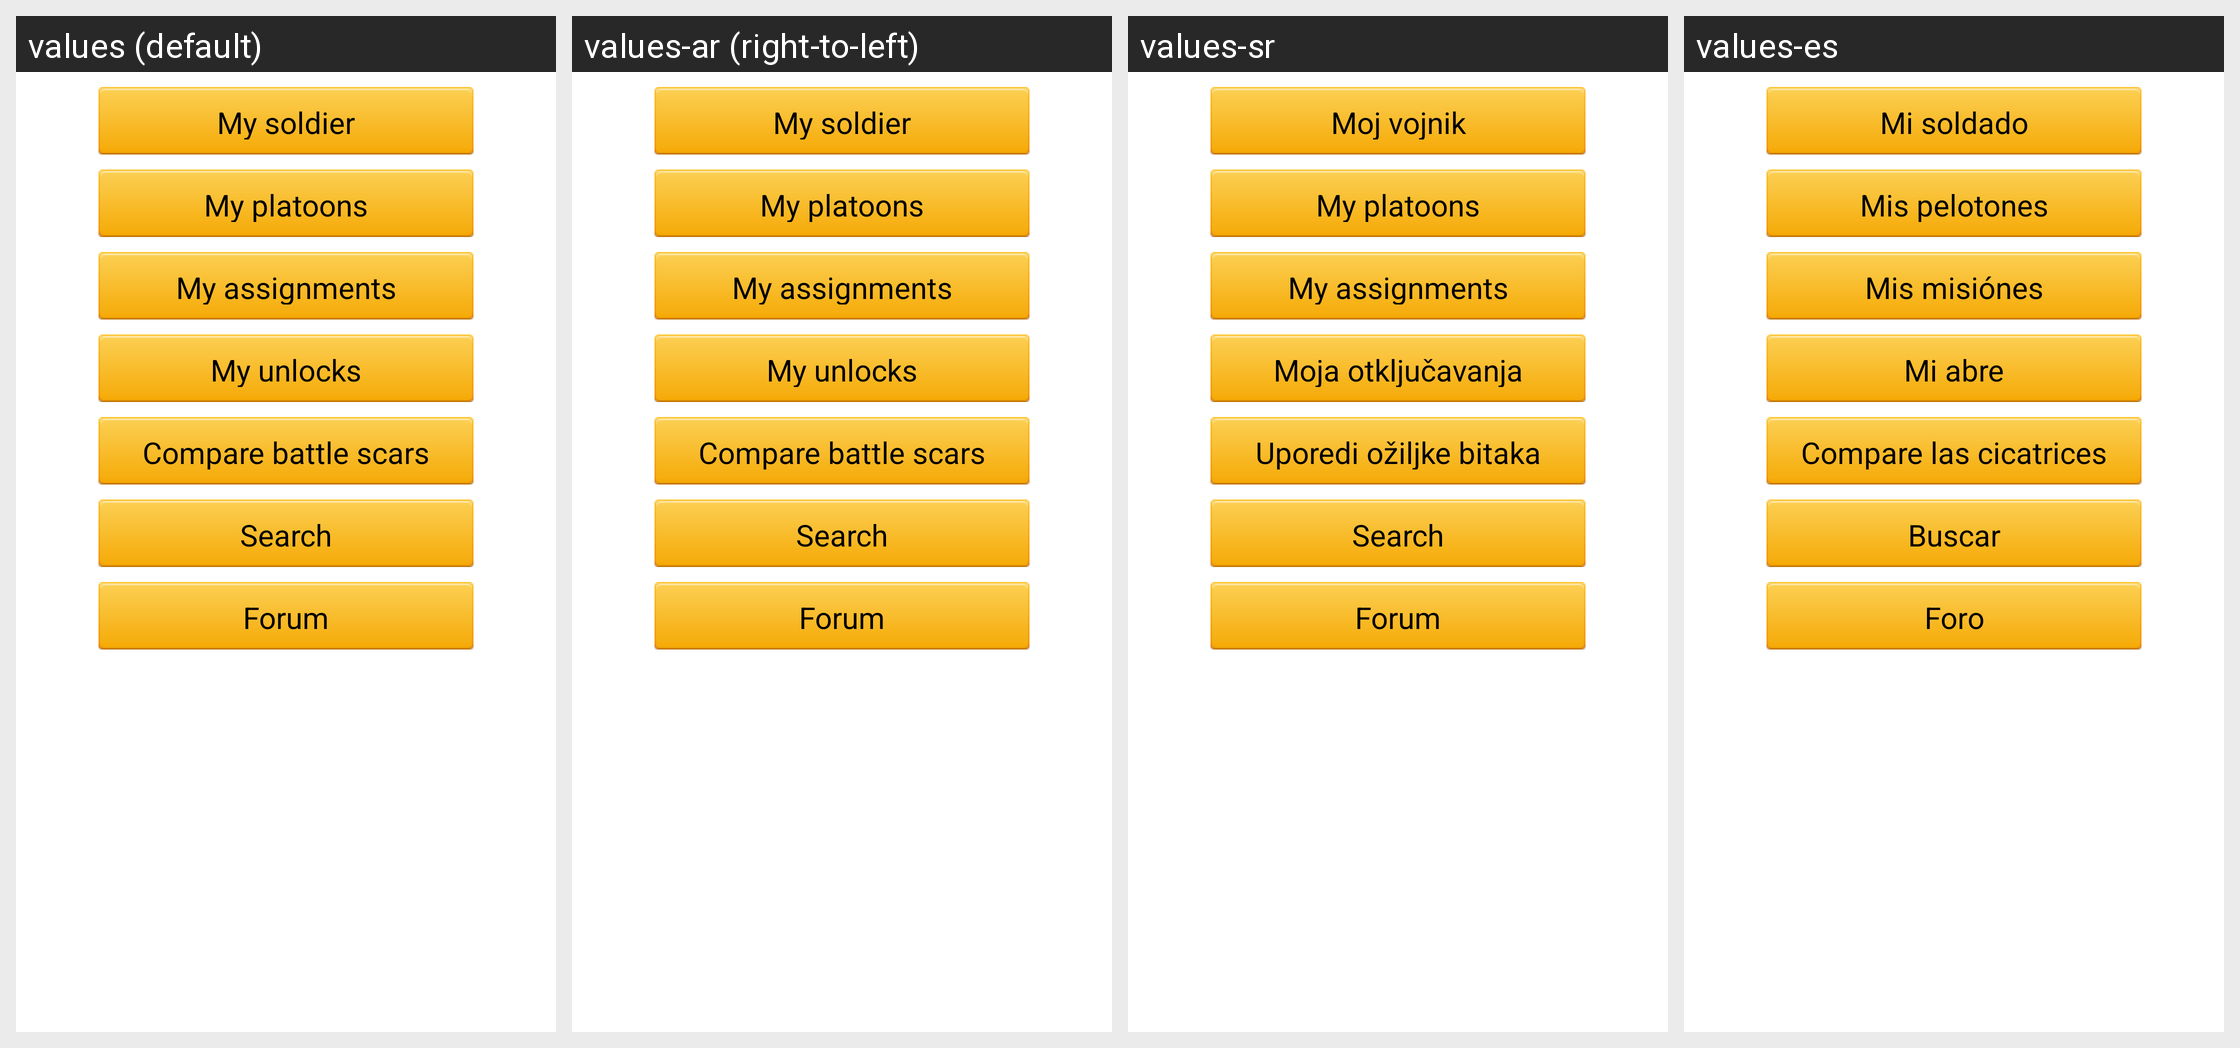

For this localized Android screen grid, give each drawn string resource with its value in every locale shown.
Android screen res/layout/tab_content_dashboard_menu.xml rendered under 4 locales, left to right: values (default), values-ar (right-to-left), values-sr, values-es. Device: Nexus 5 (rendered at 1080×1920; each locale shown at half size, 540×960, under a caption strip naming it); theme android:Theme.Light.
Other locales in the repository, not shown: values-cs, values-da, values-de, values-fi, values-fr, values-hr, values-it, values-nl, values-pl, values-pt, values-ro, values-sv.
Strings drawn on this screen, with the default value and each locale's value (text and hints the layout hard-codes, and strings that could not be matched under every locale, appear in the picture but are not listed):

label_own_soldier
  values: My soldier
  values-ar: My soldier  [not translated; the default value is used]
  values-sr: Moj vojnik
  values-es: Mi soldado

label_own_platoon
  values: My platoons
  values-ar: My platoons  [not translated; the default value is used]
  values-sr: My platoons
  values-es: Mis pelotones

label_assignments
  values: My assignments
  values-ar: My assignments  [not translated; the default value is used]
  values-sr: My assignments
  values-es: Mis misiónes

label_unlocks
  values: My unlocks
  values-ar: My unlocks  [not translated; the default value is used]
  values-sr: Moja otključavanja
  values-es: Mi abre

label_compare_bs
  values: Compare battle scars
  values-ar: Compare battle scars  [not translated; the default value is used]
  values-sr: Uporedi ožiljke bitaka
  values-es: Compare las cicatrices

label_search
  values: Search
  values-ar: Search  [not translated; the default value is used]
  values-sr: Search
  values-es: Buscar

label_forum
  values: Forum
  values-ar: Forum  [not translated; the default value is used]
  values-sr: Forum
  values-es: Foro
